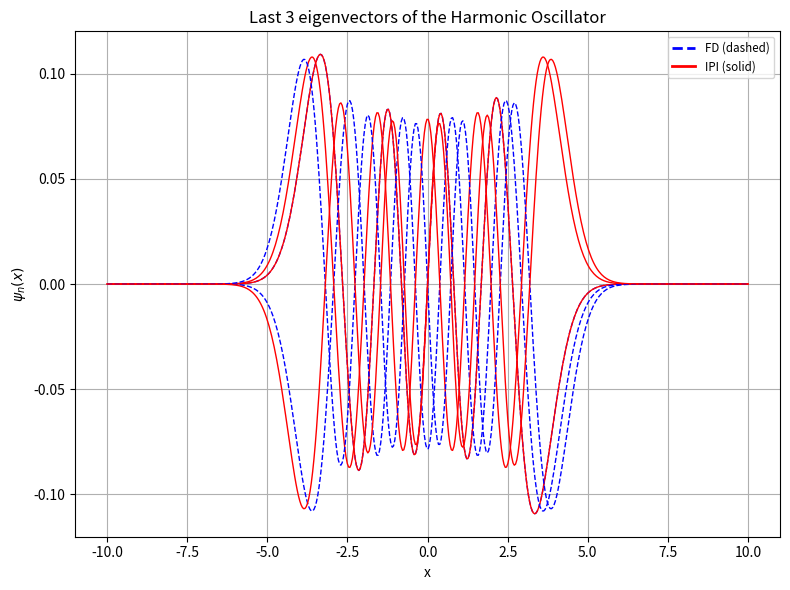

The script that saved this image:
import numpy as np
import matplotlib.pyplot as plt
from scipy import sparse
from scipy.sparse import linalg as sla
import time
from matplotlib.lines import Line2D

# Constants
hbar = 1
m = 1
omega = 1
xmin = -10
xmax = 10 
Nx = 500
Neigs = 10
Nround = 8
A = 10.0
alpha = 5.0
tol = 1e-8
max_iter=10

def harmonic_potential(x, A, alpha, pert=False):
    V = x**2
    if pert:
        V += A * np.exp(-alpha * x**2)
    return V

def build_hamiltonian(xmin, xmax, Nx, A, alpha, pert=False):
    x = np.linspace(xmin, xmax, Nx)
    dx = x[1] - x[0]
    V = harmonic_potential(x, A, alpha, pert)
    H = sparse.lil_matrix((Nx, Nx))

    for i in range(2, Nx - 2):
        H[i, i - 2] = -1 / 12
        H[i, i - 1] = 4 / 3
        H[i, i]     = -2.5
        H[i, i + 1] = 4 / 3
        H[i, i + 2] = -1 / 12
    H = -H / dx**2
    for i in range(Nx):
        H[i, i] += V[i]

    return H.tocsc(), x, V

def inverse_power_iteration(H, tol, shift, max_iter):
    N = H.shape[0]
    I = sparse.identity(N, format='csc')
    H_shifted = H - shift * I
    lu = sla.splu(H_shifted)

    v = np.random.rand(N)
    v /= np.linalg.norm(v)

    for _ in range(max_iter):
        w = lu.solve(v)
        w /= np.linalg.norm(w)
        if np.linalg.norm(w - v) < tol:
            break
        v = w

    eigval = w @ (H @ w)
    return eigval, w

def find_multiple_eigenpairs_inverse(H, tol, shifts, max_iter):
    eigenvalues = []
    eigenvectors = []

    for shift in shifts:
        eigval, eigvec = inverse_power_iteration(H, tol , shift, max_iter=max_iter)
        if any(np.isclose(eigval, ev, tol) for ev in eigenvalues):
            continue
        eigenvalues.append(eigval)
        eigenvectors.append(eigvec)

    return np.array(eigenvalues), np.column_stack(eigenvectors)

def analytical_eigenvalues(n, omega=1):
    return np.array([hbar * omega * 2 * (i + 0.5) for i in range(n)])

def check_orthonormality(psi_matrix, method="FD", tol=1e-6):
    norms = np.linalg.norm(psi_matrix, axis=0)
    all_normalized = np.all(np.abs(norms - 1) < tol)

    overlap = psi_matrix.T @ psi_matrix
    identity = np.eye(psi_matrix.shape[1])
    is_orthogonal = np.all(np.abs(overlap - identity) < tol)
    return all_normalized and is_orthogonal


def plot_last_eigenvectors(x, evt_fd, evt_ipi, Neigs, count=3):
    plt.figure(figsize=(8, 6))
    for i in range(Neigs - count, Neigs):
        plt.plot(x, evt_fd[:, i], color='blue', linestyle='--', linewidth=1)
        plt.plot(x, evt_ipi[:, i], color='red', linestyle='-', linewidth=1)

    custom_lines = [
        Line2D([0], [0], color='blue', linestyle='--', lw=2),
        Line2D([0], [0], color='red', linestyle='-', lw=2)
    ]
    plt.legend(custom_lines, ['FD (dashed)', 'IPI (solid)'], fontsize='small')
    plt.xlabel("x")
    plt.ylabel(r"$\psi_n(x)$")
    plt.title(f"Last {count} eigenvectors of the Harmonic Oscillator")
    plt.grid()
    plt.tight_layout()
    plt.show()

def run(Neigs, Nround, pert=False, shifts=None, title="Harmonic Oscillator"):
    H, x, V = build_hamiltonian(xmin, xmax, Nx, A, alpha, pert=pert)

    # FD
    t0 = time.time()
    evl_fd, evt_fd = sla.eigs(H, k=Neigs, which='SM')
    t_fd = time.time() - t0
    evl_fd = np.real(evl_fd)
    for i in range(Neigs):
        evt_fd[:, i] /= np.linalg.norm(evt_fd[:, i])

    # IPI
    if shifts is None:
        shifts = [2 * (i + 0.5) for i in range(Neigs)]
    t0 = time.time()
    evl_ipi, evt_ipi = find_multiple_eigenpairs_inverse(H, tol, shifts, max_iter)
    t_ipi = time.time() - t0
    idx = np.argsort(evl_ipi)
    evl_ipi = evl_ipi[idx]
    evt_ipi = evt_ipi[:, idx]

    print(f"\nFD method time       : {t_fd:.4f} s")
    print(f"IPI method time      : {t_ipi:.4f} s")

    print("\nLast few FD eigenvalues:")
    print(np.round(np.sort(evl_fd[-5:-1]), Nround))

    print("\nLast few IPI eigenvalues:")
    print(np.round(evl_ipi[-5:-1], Nround))

    if not pert:
        evl_analytical = analytical_eigenvalues(Neigs)
        print("\nLast few analytical eigenvalues:")
        print(np.round(evl_analytical[-5:-1], Nround))

    fd_ok = check_orthonormality(evt_fd, "FD")
    ipi_ok = check_orthonormality(evt_ipi, "IPI")
    
    print(f"\nFD eigenvectors orthonormal: {fd_ok}")
    print(f"IPI eigenvectors orthonormal: {ipi_ok}")
    
    plot_last_eigenvectors(x, evt_fd, evt_ipi, Neigs)

if __name__ == "__main__":
    run(Neigs, Nround, pert=False, title="Unperturbed Harmonic Oscillator")
    # run(Neigs, Nround, pert=True, title="Perturbed Harmonic Oscillator")
